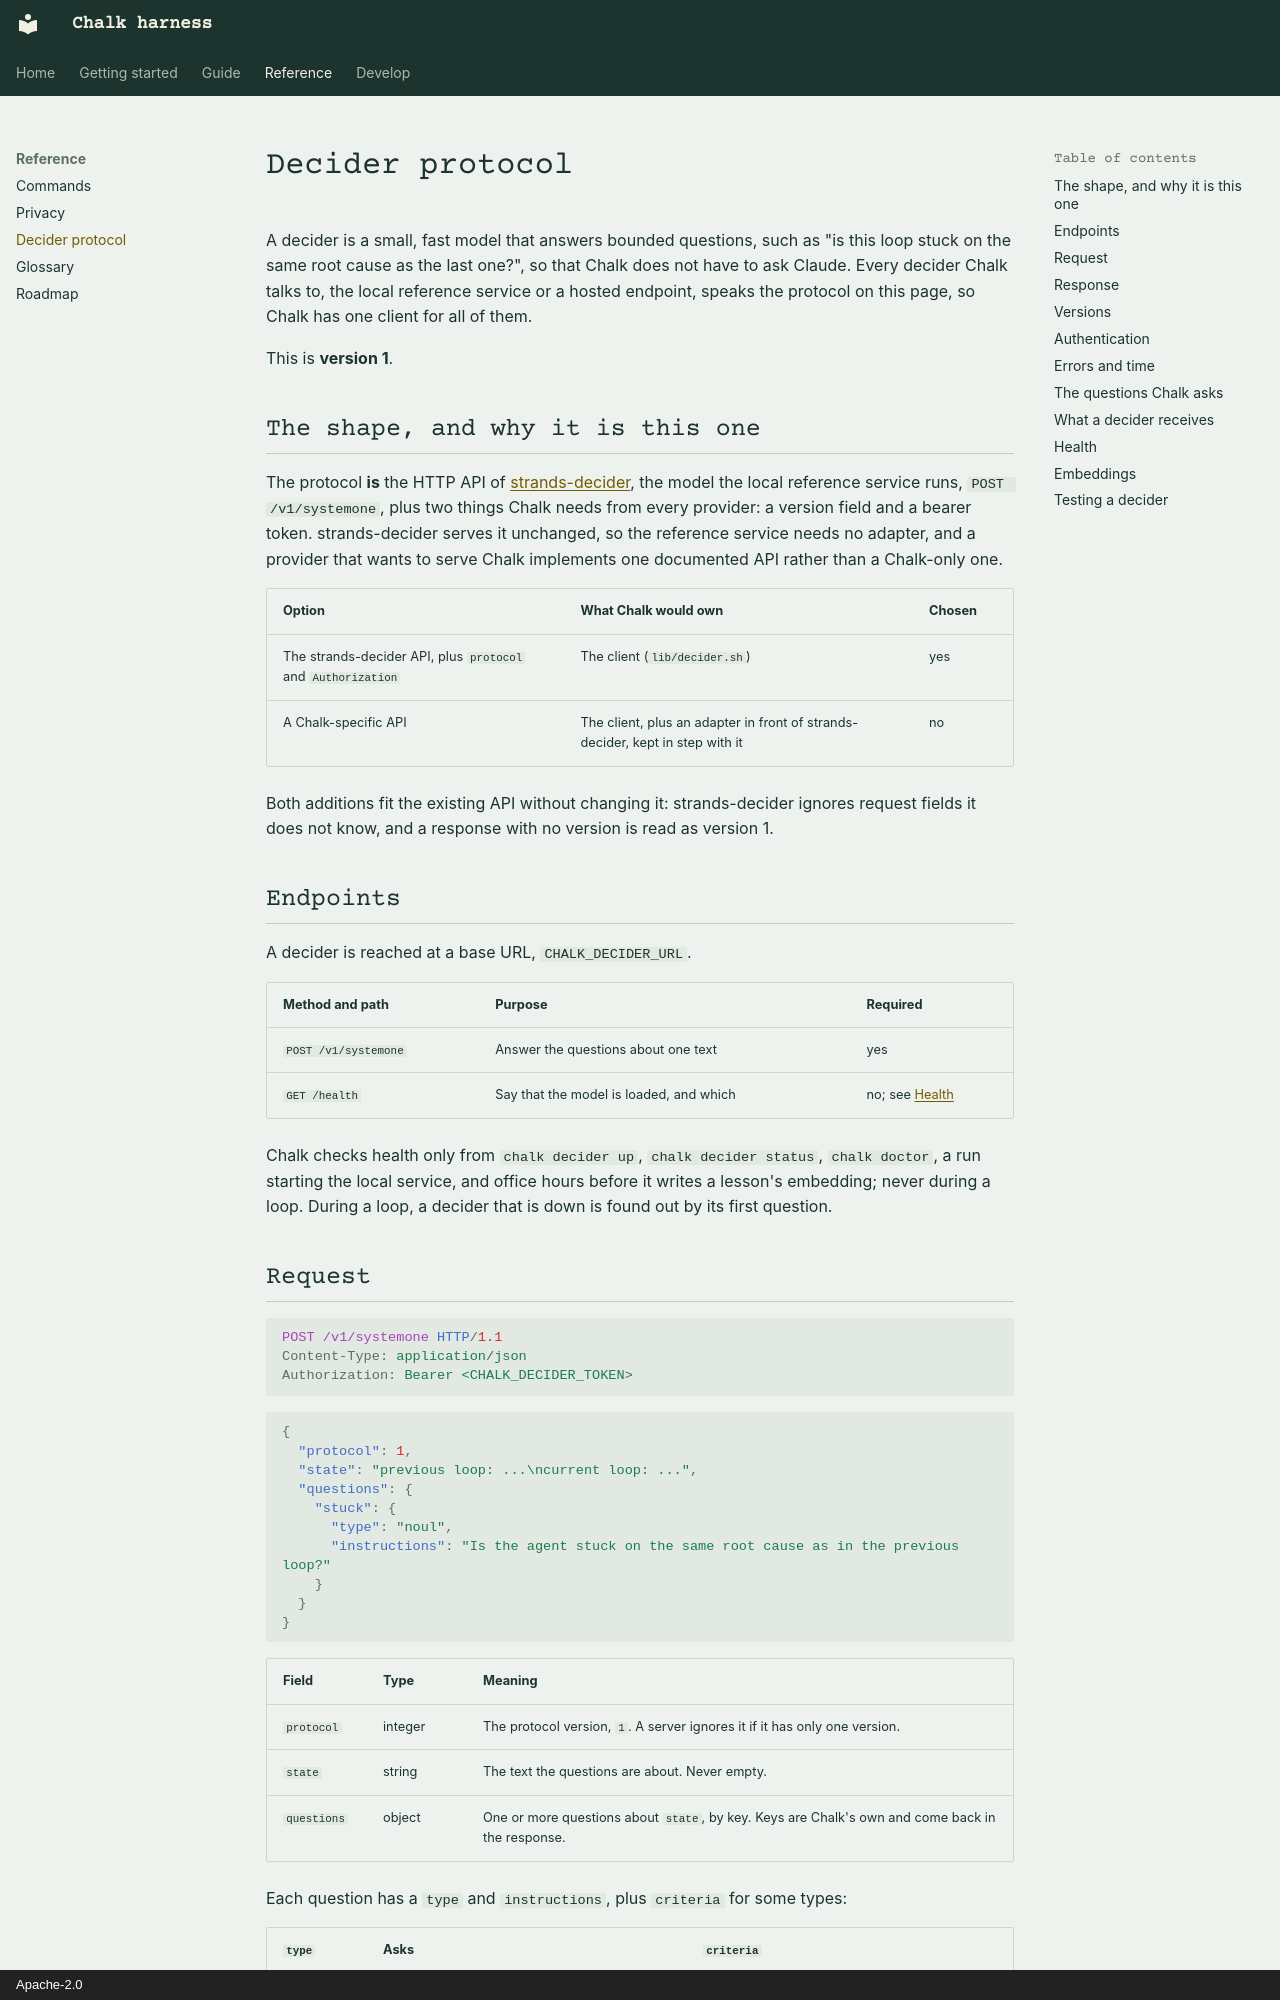

repository: khalaharvi/chalk · page: decider-protocol/index.html · generator: mkdocs · copyright: Apache-2.0

# Decider protocol

A decider is a small, fast model that answers bounded questions, such as
"is this loop stuck on the same root cause as the last one?", so that
Chalk does not have to ask Claude. Every decider Chalk talks to, the local
reference service or a hosted endpoint, speaks the protocol on this page,
so Chalk has one client for all of them.

This is **version 1**.

## The shape, and why it is this one

The protocol **is** the HTTP API of
[strands-decider](https://github.com/strands-labs/strands-decider), the
model the local reference service runs, `POST /v1/systemone`, plus two
things Chalk needs from every provider: a version field and a bearer
token. strands-decider serves it unchanged, so the reference service
needs no adapter, and a provider that wants to serve Chalk implements one
documented API rather than a Chalk-only one.

| Option | What Chalk would own | Chosen |
| :-- | :-- | :-- |
| The strands-decider API, plus `protocol` and `Authorization` | The client (`lib/decider.sh`) | yes |
| A Chalk-specific API | The client, plus an adapter in front of strands-decider, kept in step with it | no |

Both additions fit the existing API without changing it: strands-decider
ignores request fields it does not know, and a response with no version
is read as version 1.

## Endpoints

A decider is reached at a base URL, `CHALK_DECIDER_URL`.

| Method and path | Purpose | Required |
| :-- | :-- | :-- |
| `POST /v1/systemone` | Answer the questions about one text | yes |
| `GET /health` | Say that the model is loaded, and which | no; see [Health](#health) |

Chalk checks health only from `chalk decider up`, `chalk decider status`,
`chalk doctor`, a run starting the local service, and office hours before
it writes a lesson's embedding; never during a loop. During a loop, a
decider that is down is found out by its first question.
